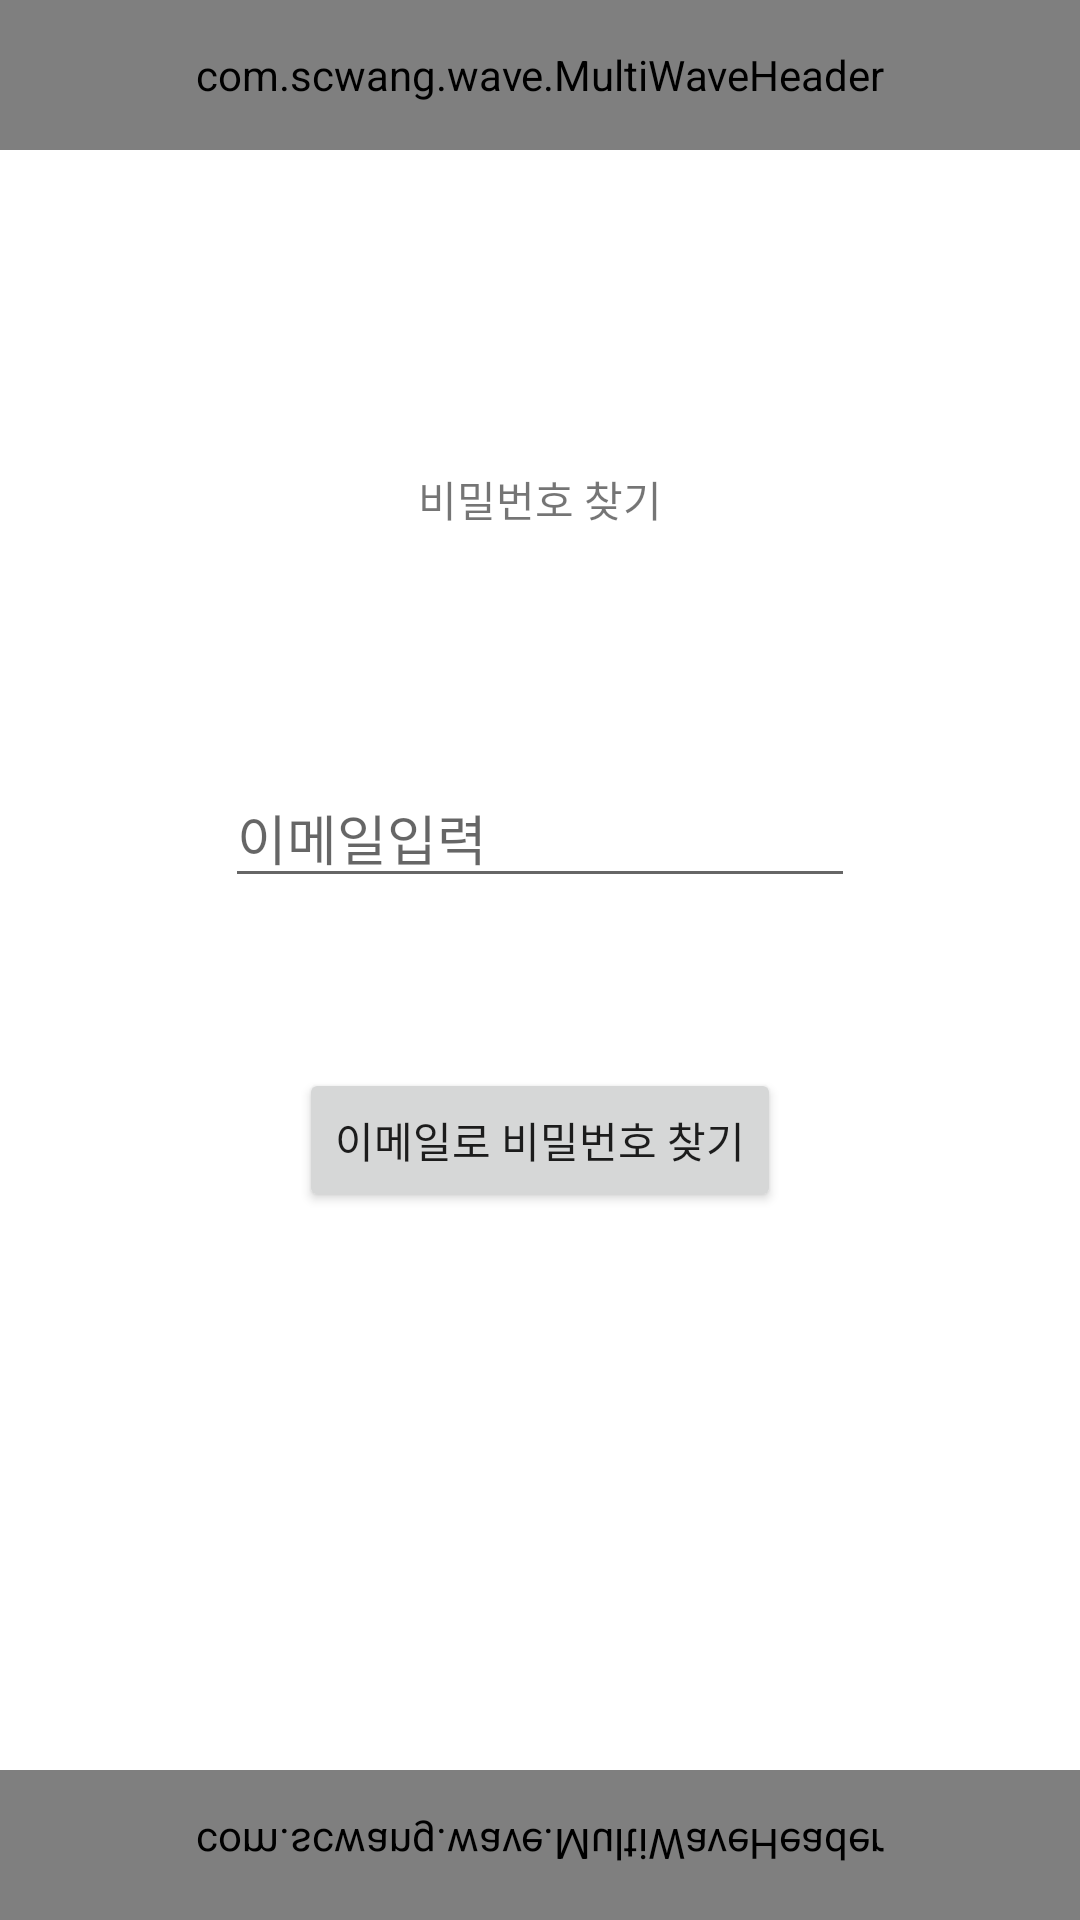

Write the Android layout XML for this screen, with the resource values it uses.
<!-- AndroidManifest.xml: application theme Theme.AchtDice -->
<!-- res/layout/activity_pwd_find.xml -->
<?xml version="1.0" encoding="utf-8"?>
<RelativeLayout
    xmlns:android="http://schemas.android.com/apk/res/android"
    xmlns:app="http://schemas.android.com/apk/res-auto"
    xmlns:tools="http://schemas.android.com/tools"
    android:layout_width="match_parent"
    android:layout_height="match_parent"
    tools:context=".pwd_findActivity">

    <com.scwang.wave.MultiWaveHeader
        android:id="@+id/wave_header"
        android:layout_width="match_parent"
        android:layout_height="50dp" />

    <com.scwang.wave.MultiWaveHeader
        android:id="@+id/wave_footer"
        android:layout_width="match_parent"
        android:layout_height="50dp"
        android:layout_alignParentBottom="true"
        android:scaleY="-1" />

    <EditText
        android:id="@+id/edit_Email2"
        android:layout_width="wrap_content"
        android:layout_height="wrap_content"
        android:layout_alignParentTop="true"
        android:layout_centerInParent="true"
        android:layout_marginTop="256dp"
        android:ems="10"
        android:inputType="textEmailAddress"
        android:hint="이메일입력" />

    <Button
        android:id="@+id/btn_pwd_email"
        android:layout_width="wrap_content"
        android:layout_height="wrap_content"
        android:layout_alignParentTop="true"
        android:layout_centerInParent="true"
        android:layout_marginTop="356dp"
        android:text="이메일로 비밀번호 찾기" />



    <TextView
        android:id="@+id/banner_login"
        android:layout_width="wrap_content"
        android:layout_height="wrap_content"
        android:layout_alignParentTop="true"
        android:layout_centerInParent="true"
        android:layout_marginTop="156dp"
        android:text="비밀번호 찾기" />

</RelativeLayout>
<!-- resources referenced by this layout -->
<resources>
  <style name="Theme.AchtDice" parent="Theme.MaterialComponents.Light.NoActionBar">
          
          <item name="colorPrimary">@color/purple_500</item>
          <item name="colorPrimaryVariant">@color/purple_700</item>
          <item name="colorOnPrimary">@color/white</item>
          
          <item name="colorSecondary">@color/teal_200</item>
          <item name="colorSecondaryVariant">@color/teal_700</item>
          <item name="colorOnSecondary">@color/black</item>
          
          <item name="android:statusBarColor" tools:targetApi="l">?attr/colorPrimaryVariant</item>
          
      </style>
  <!-- not gathered from this repository: default colours our renderer supplied (Android Studio template values) -->
  <color name="purple_500">#FF6200EE</color>
  <color name="purple_700">#FF3700B3</color>
  <color name="teal_200">#FF03DAC5</color>
  <color name="teal_700">#FF018786</color>
  <color name="black">#FF000000</color>
  <color name="white">#FFFFFFFF</color>
</resources>
